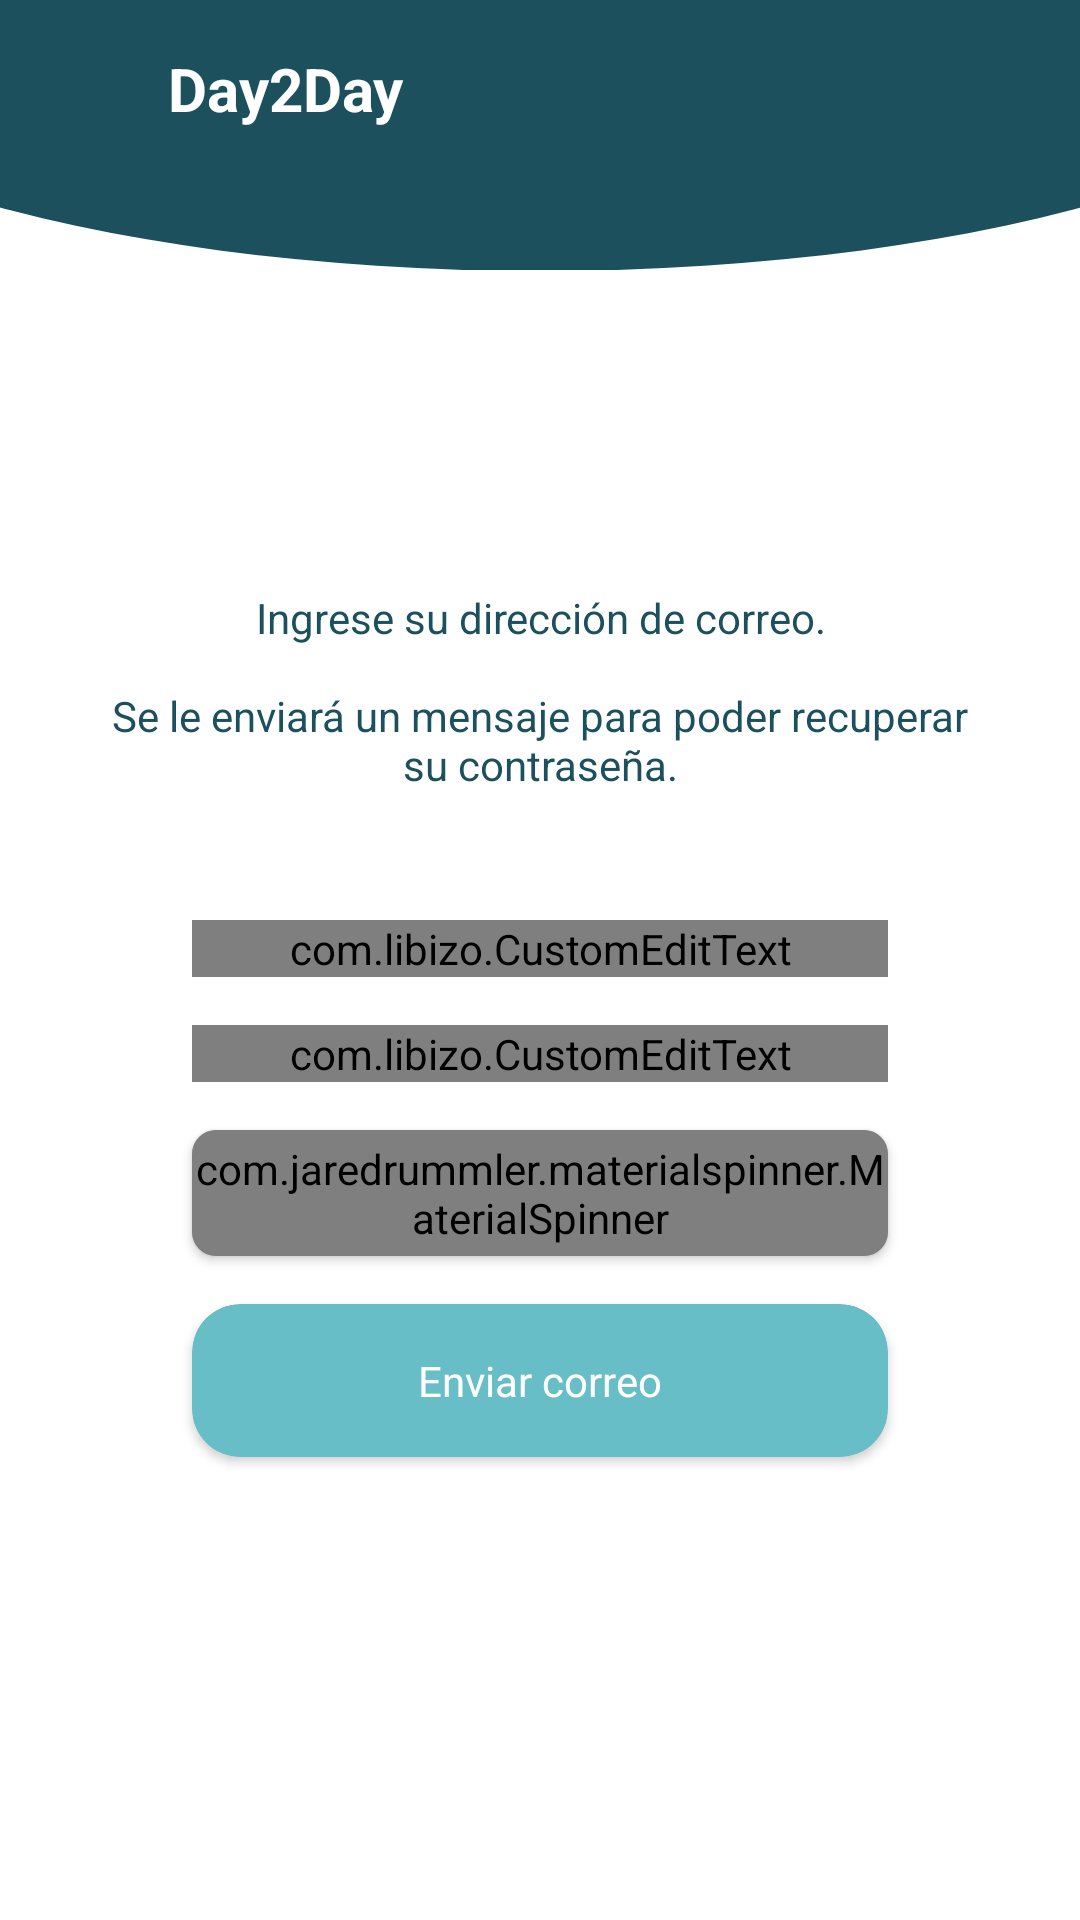

Write the Android layout XML for this screen, with the resource values it uses.
<!-- AndroidManifest.xml: application theme AppTheme -->
<!-- res/layout/activity_reset_password.xml -->
<?xml version="1.0" encoding="utf-8"?>
<androidx.constraintlayout.widget.ConstraintLayout
    xmlns:android="http://schemas.android.com/apk/res/android"
    xmlns:app="http://schemas.android.com/apk/res-auto"
    xmlns:tools="http://schemas.android.com/tools"
    android:layout_width="match_parent"
    android:layout_height="match_parent"
    android:background="@android:color/white"
    tools:context=".activities.ResetPasswordActivity">

    <androidx.constraintlayout.widget.ConstraintLayout
        android:id="@+id/toolbarConstraintLayout"
        android:layout_width="match_parent"
        android:layout_height="wrap_content"
        app:layout_constraintTop_toTopOf="parent">

        <View
            android:id="@+id/topRoundView"
            android:layout_width="match_parent"
            android:layout_height="180dp"
            android:layout_marginStart="-100dp"
            android:layout_marginEnd="-100dp"
            android:background="@drawable/arc"
            app:layout_constraintBottom_toTopOf="parent"
            app:layout_constraintEnd_toEndOf="parent"
            app:layout_constraintStart_toStartOf="parent"
            app:layout_constraintTop_toTopOf="parent" />

        <ProgressBar
            android:id="@+id/progressBar"
            android:layout_width="30dp"
            android:layout_height="30dp"
            android:layout_marginEnd="@dimen/big_margin"
            android:indeterminate="true"
            android:theme="@style/ProgressBarStyleWhite"
            android:visibility="gone"
            app:layout_constraintBottom_toBottomOf="@id/toolbarTitleTextView"
            app:layout_constraintEnd_toEndOf="parent"
            app:layout_constraintTop_toTopOf="@id/toolbarTitleTextView" />

        <TextView
            android:id="@+id/toolbarTitleTextView"
            android:layout_width="wrap_content"
            android:layout_height="wrap_content"
            android:layout_marginTop="@dimen/big_margin"
            android:text="@string/app_name"
            android:textColor="@android:color/white"
            android:textSize="20sp"
            android:textStyle="bold"
            app:layout_constraintStart_toEndOf="@id/backAppCompatImageButton"
            app:layout_constraintTop_toTopOf="parent" />

        <androidx.appcompat.widget.AppCompatImageButton
            android:id="@+id/backAppCompatImageButton"
            android:layout_width="?attr/actionBarSize"
            android:layout_height="?attr/actionBarSize"
            android:tint="@android:color/white"
            app:srcCompat="@drawable/ic_arrow_back"
            style="?android:attr/borderlessButtonStyle"
            app:layout_constraintStart_toStartOf="parent"
            app:layout_constraintTop_toTopOf="@id/toolbarTitleTextView"
            app:layout_constraintBottom_toBottomOf="@id/toolbarTitleTextView"
            android:visibility="visible"/>

    </androidx.constraintlayout.widget.ConstraintLayout>

    <TextView
        android:id="@+id/titleTextView"
        android:layout_width="0dp"
        android:layout_height="wrap_content"
        android:layout_marginStart="@dimen/big_big_margin"
        android:layout_marginTop="@dimen/big_big_big_margin"
        android:layout_marginEnd="@dimen/big_big_margin"
        android:gravity="center_horizontal"
        android:text="@string/placeholder_reset_password_email"
        android:textColor="@color/colorPrimary"
        app:layout_constraintBottom_toTopOf="@id/emailCustomEditText"
        app:layout_constraintEnd_toEndOf="parent"
        app:layout_constraintStart_toStartOf="parent"
        app:layout_constraintTop_toBottomOf="@id/toolbarConstraintLayout" />

    <com.libizo.CustomEditText
        android:id="@+id/emailCustomEditText"
        android:layout_width="match_parent"
        android:layout_height="wrap_content"
        android:layout_marginStart="@dimen/big_big_big_margin"
        android:layout_marginTop="@dimen/big_margin"
        android:layout_marginEnd="@dimen/big_big_big_margin"
        android:layout_marginBottom="@dimen/big_margin"
        android:drawableStart="@drawable/ic_email"
        android:hint="@string/email"
        android:imeOptions="actionNext"
        android:maxLines="1"
        android:singleLine="true"
        android:textColor="@android:color/black"
        android:textSize="14sp"
        android:text=""
        app:layout_constraintEnd_toEndOf="parent"
        app:layout_constraintStart_toStartOf="parent"
        app:layout_constraintBottom_toTopOf="@id/dniCustomEditText"
        app:libIZO_setBackgroundColor="@android:color/white"
        app:libIZO_setBorderColor="@android:color/darker_gray"
        app:libIZO_setBorderView="true"
        app:libIZO_setCornerRadius="@dimen/default_margin" />

    <com.libizo.CustomEditText
        android:id="@+id/dniCustomEditText"
        android:layout_width="match_parent"
        android:layout_height="wrap_content"
        android:layout_marginStart="@dimen/big_big_big_margin"
        android:layout_marginTop="@dimen/big_margin"
        android:layout_marginEnd="@dimen/big_big_big_margin"
        android:layout_marginBottom="@dimen/big_margin"
        android:drawableStart="@drawable/ic_dni"
        android:hint="@string/numero_de_documento_de_identidad"
        android:imeOptions="actionDone"
        android:maxLines="1"
        android:singleLine="true"
        android:textColor="@android:color/black"
        android:textSize="14sp"
        android:text=""
        app:layout_constraintEnd_toEndOf="parent"
        app:layout_constraintStart_toStartOf="parent"
        app:layout_constraintBottom_toTopOf="@id/tiposCardView"
        app:libIZO_setBackgroundColor="@android:color/white"
        app:libIZO_setBorderColor="@android:color/darker_gray"
        app:libIZO_setBorderView="true"
        app:libIZO_setCornerRadius="@dimen/default_margin" />

    <androidx.cardview.widget.CardView
        android:id="@+id/tiposCardView"
        android:layout_width="0dp"
        android:layout_height="wrap_content"
        android:layout_marginStart="@dimen/big_big_big_margin"
        android:layout_marginTop="@dimen/big_margin"
        android:layout_marginEnd="@dimen/big_big_big_margin"
        android:layout_marginBottom="@dimen/big_margin"
        android:clickable="true"
        android:focusable="true"
        android:foreground="?android:attr/selectableItemBackground"
        app:cardBackgroundColor="@color/colorAccent"
        app:cardCornerRadius="@dimen/default_margin"
        app:layout_constraintBottom_toTopOf="@id/enviarCorreoCardView"
        app:layout_constraintStart_toStartOf="parent"
        app:layout_constraintEnd_toEndOf="parent">
        <com.jaredrummler.materialspinner.MaterialSpinner
            android:id="@+id/tiposMaterialSpinner"
            android:layout_width="match_parent"
            android:layout_height="42dp"
            app:ms_arrow_tint="@android:color/white"
            app:ms_background_color="@color/colorAccent"
            app:ms_text_color="@android:color/white"  />
    </androidx.cardview.widget.CardView>

    <androidx.cardview.widget.CardView
        android:id="@+id/enviarCorreoCardView"
        android:layout_width="0dp"
        android:layout_height="wrap_content"
        android:layout_marginStart="@dimen/big_big_big_margin"
        android:layout_marginTop="@dimen/big_margin"
        android:layout_marginEnd="@dimen/big_big_big_margin"
        android:clickable="true"
        android:focusable="true"
        android:foreground="?android:attr/selectableItemBackground"
        app:cardBackgroundColor="@color/colorAccent"
        app:cardCornerRadius="@dimen/card_corner_radius"
        app:layout_constraintEnd_toEndOf="parent"
        app:layout_constraintStart_toStartOf="parent"
        app:layout_constraintBottom_toBottomOf="parent"
        app:layout_constraintTop_toBottomOf="@id/titleTextView">

        <ProgressBar
            android:id="@+id/enviarCorreoProgressBar"
            android:layout_width="30dp"
            android:layout_height="30dp"
            android:layout_gravity="center_horizontal|center_vertical"
            android:indeterminate="true"
            android:theme="@style/ProgressBarStyleWhite"
            android:visibility="gone" />

        <TextView
            android:id="@+id/enviarCorreoTextView"
            android:layout_width="wrap_content"
            android:layout_height="wrap_content"
            android:layout_gravity="center_horizontal|center_vertical"
            android:layout_marginTop="@dimen/big_margin"
            android:layout_marginBottom="@dimen/big_margin"
            android:text="@string/enviar_correo"
            android:textColor="@android:color/white" />
    </androidx.cardview.widget.CardView>

</androidx.constraintlayout.widget.ConstraintLayout>
<!-- resources referenced by this layout -->
<resources>
  <color name="colorAccent">#67BEC7</color>
  <color name="colorPrimary">#1C505D</color>
  <dimen name="big_big_big_margin">64dp</dimen>
  <dimen name="big_big_margin">32dp</dimen>
  <dimen name="big_margin">16dp</dimen>
  <dimen name="card_corner_radius">16dp</dimen>
  <dimen name="default_margin">8dp</dimen>
  <!-- drawable arc (drawable) -->
  <?xml version="1.0" encoding="utf-8"?>
  <shape
      xmlns:android="http://schemas.android.com/apk/res/android"
      android:shape="oval">
  
      <solid
          android:color="#1C505D"/>
  
      <size
          android:width="500dp"
          android:height="500dp"/>
  </shape>
  <string name="app_name">Day2Day</string>
  <string name="email">Email</string>
  <string name="enviar_correo">Enviar correo</string>
  <string name="numero_de_documento_de_identidad">Número de documento de identidad</string>
  <string name="placeholder_reset_password_email">Ingrese su dirección de correo.\n\nSe le enviará un mensaje para poder recuperar su contraseña.</string>
  <style name="ProgressBarStyleWhite">
          <item name="colorAccent">@android:color/white</item>
      </style>
  <style name="AppTheme" parent="Theme.AppCompat.Light.DarkActionBar">
          
          <item name="colorPrimary">@color/colorPrimary</item>
          <item name="colorPrimaryDark">@color/colorPrimaryDark</item>
          <item name="colorAccent">@color/colorAccent</item>
          <item name="android:navigationBarColor" tools:targetApi="21">#FFFFFF</item>
          <item name="android:navigationBarDividerColor" tools:targetApi="27">@color/colorDivider</item>
          <item name="android:windowLightNavigationBar" tools:targetApi="27">true</item>
      </style>
  <color name="colorPrimaryDark">#1C505D</color>
  <color name="colorDivider">#BDBDBD</color>
</resources>
